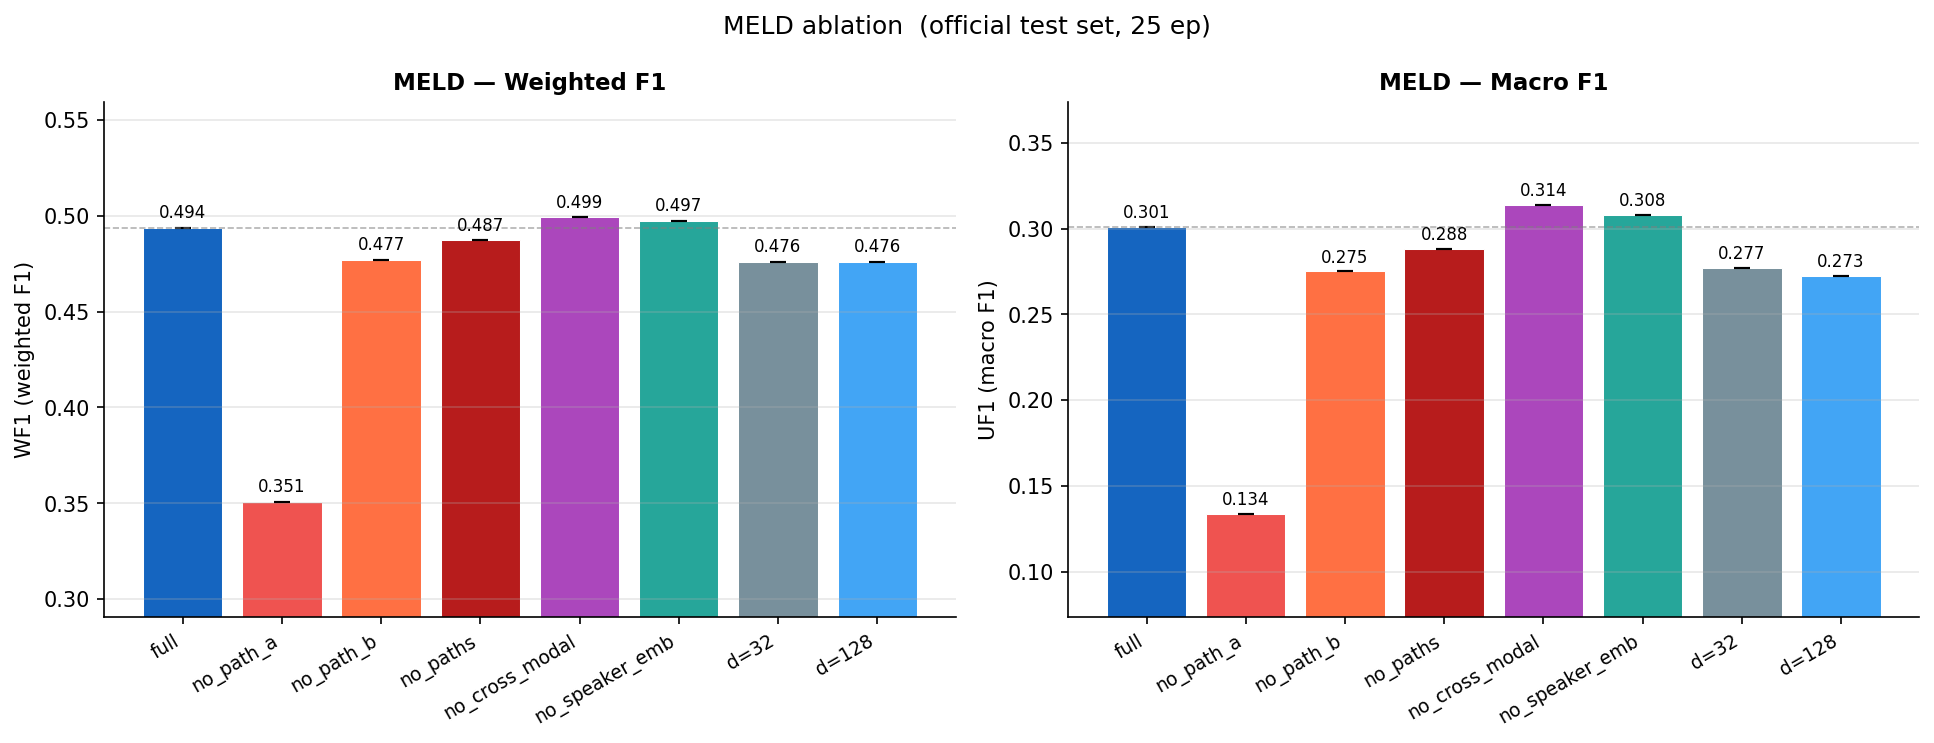

Values plotted in this chart, from the file beside it:
config, WA, WF1, UF1
full, 0.5154, 0.4936, 0.3011
no_path_a, 0.4804, 0.3508, 0.1339
no_path_b, 0.5158, 0.477, 0.275
no_paths, 0.5181, 0.4872, 0.288
no_cross_modal, 0.5196, 0.4992, 0.3135
no_speaker_emb, 0.5235, 0.4974, 0.308
d=32, 0.5081, 0.4759, 0.2769
d=128, 0.5096, 0.4761, 0.2725
